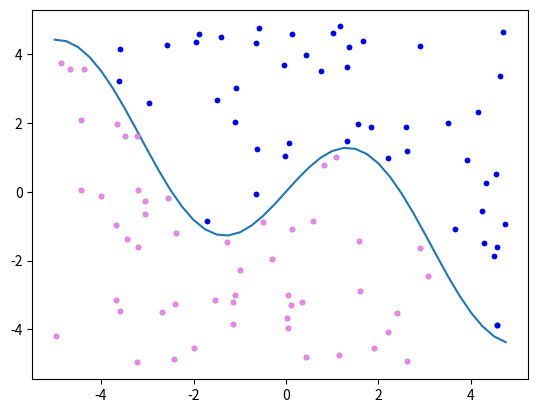

Source code (Python):
import matplotlib.pyplot as plt
import numpy as np
import random
import math

N = 100
p = np.random.random([N,2]) * 10 - 5
print(p)

plt.plot(p[:,0], p[:,1],'.',color='green')
x = np.arange(-5,5,0.25)
y = 2 * np.sin(x) - x / 2
plt.plot(x,y)

d = np.zeros(100)
for i in range(0,N,1):
    if p[i,1] > 2 * math.sin(p[i,0]) - p[i,0] / 2:
        plt.plot(p[i,0], p[i,1],'.',color='blue')
        d[i] = 1
    else:
        plt.plot(p[i,0], p[i,1],'.',color='violet')
        d[i] = 0

print(d)
plt.show()


